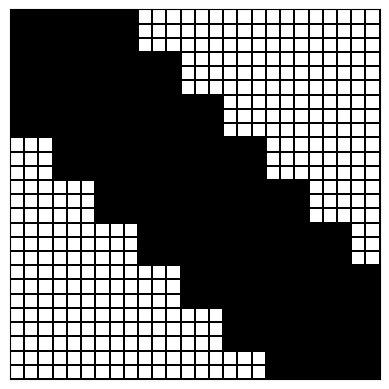
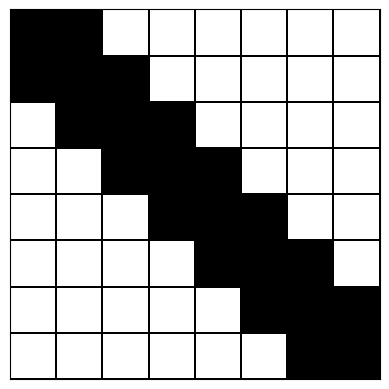

Write the Python code that produced these figures, in order.
import numpy as np
import matplotlib as mpl
import matplotlib.pyplot as plt

def main():
  save_figs = True
  include_mps = True
  end_time = 2.0

  meas_dt = 0.1
  mp_type = 3 # 2 for acc, 3 for jerk

  spline_dt = 0.1
  spline_k = 6
  mp_dt = mp_type*spline_dt
  num_cps = int(np.ceil(end_time/spline_dt)) + spline_k

  meas_times = [i*meas_dt for i in range(int(end_time/meas_dt)+1)]
  mp_times = [i*mp_dt for i in range(int(end_time/mp_dt)+1)]
  if mp_times[-1] < end_time-1e-6:
    mp_times.append(end_time)

  def get_spline_i(t):
    return int(np.floor(t/spline_dt))

  n_gp = 3
  num_gp = int(np.floor(len(meas_times)/n_gp))+1

  def get_gp_i(t):
    return int(np.floor(t/(n_gp*meas_dt)))

  J_spline = np.zeros((len(mp_times)-1+len(meas_times), num_cps), dtype=bool)
  J_gp = np.zeros((num_gp-1 + len(meas_times), num_gp), dtype=bool)

  if include_mps:
    for im in range(len(mp_times[:-1])):
      i1_spline = get_spline_i(mp_times[im])
      i2_spline = get_spline_i(mp_times[im+1])
      J_spline[im, i1_spline:i1_spline+spline_k] = 1
      J_spline[im, i2_spline:i2_spline+spline_k] = 1

    for im in range(num_gp-1):
      J_gp[im, im:im+2] = 1

  for im, meas_t in enumerate(meas_times):
    i_spline = get_spline_i(meas_t)
    J_spline[im+len(mp_times)-1, i_spline:i_spline+spline_k] = 1

    if meas_t > num_gp * meas_dt * n_gp:
      continue

    if im % n_gp == 0:
      J_gp[num_gp-1+im, int(im/n_gp)] = 1
    else:
      i_gp = get_gp_i(meas_t)
      J_gp[num_gp-1+im, i_gp:i_gp+2] = 1

  # plt.figure()
  # plt.pcolormesh(J_spline, cmap=mpl.colormaps["Greys"], edgecolors='k', linewidth=0.1)
  # ax = plt.gca()
  # ax.set_aspect('equal')
  # ax.invert_yaxis()
  # ax.set_xticks([])
  # ax.set_yticks([])

  # plt.figure()
  # plt.pcolormesh(J_gp, cmap=mpl.colormaps["Greys"], edgecolors='k', linewidth=0.1)
  # ax = plt.gca()
  # ax.set_aspect('equal')
  # ax.invert_yaxis()
  # ax.set_xticks([])
  # ax.set_yticks([])

  plt.figure()
  plt.pcolormesh(J_spline.T @ J_spline, cmap=mpl.colormaps["Greys"], edgecolors='k', linewidth=0.1)
  ax = plt.gca()
  ax.set_aspect('equal')
  ax.invert_yaxis()
  ax.set_xticks([])
  ax.set_yticks([])
  
  if save_figs:
    plt.savefig("spline_" + str(spline_k) + "_info_mat.png", dpi=300, bbox_inches="tight")

  plt.figure()
  plt.pcolormesh(J_gp.T @ J_gp, cmap=mpl.colormaps["Greys"], edgecolors='k', linewidth=0.1)
  ax = plt.gca()
  ax.set_aspect('equal')
  ax.invert_yaxis()
  ax.set_xticks([])
  ax.set_yticks([])

  if save_figs:
    plt.savefig("gp_info_mat.png", dpi=300, bbox_inches="tight")

  plt.show()


if __name__ == "__main__":
  main()